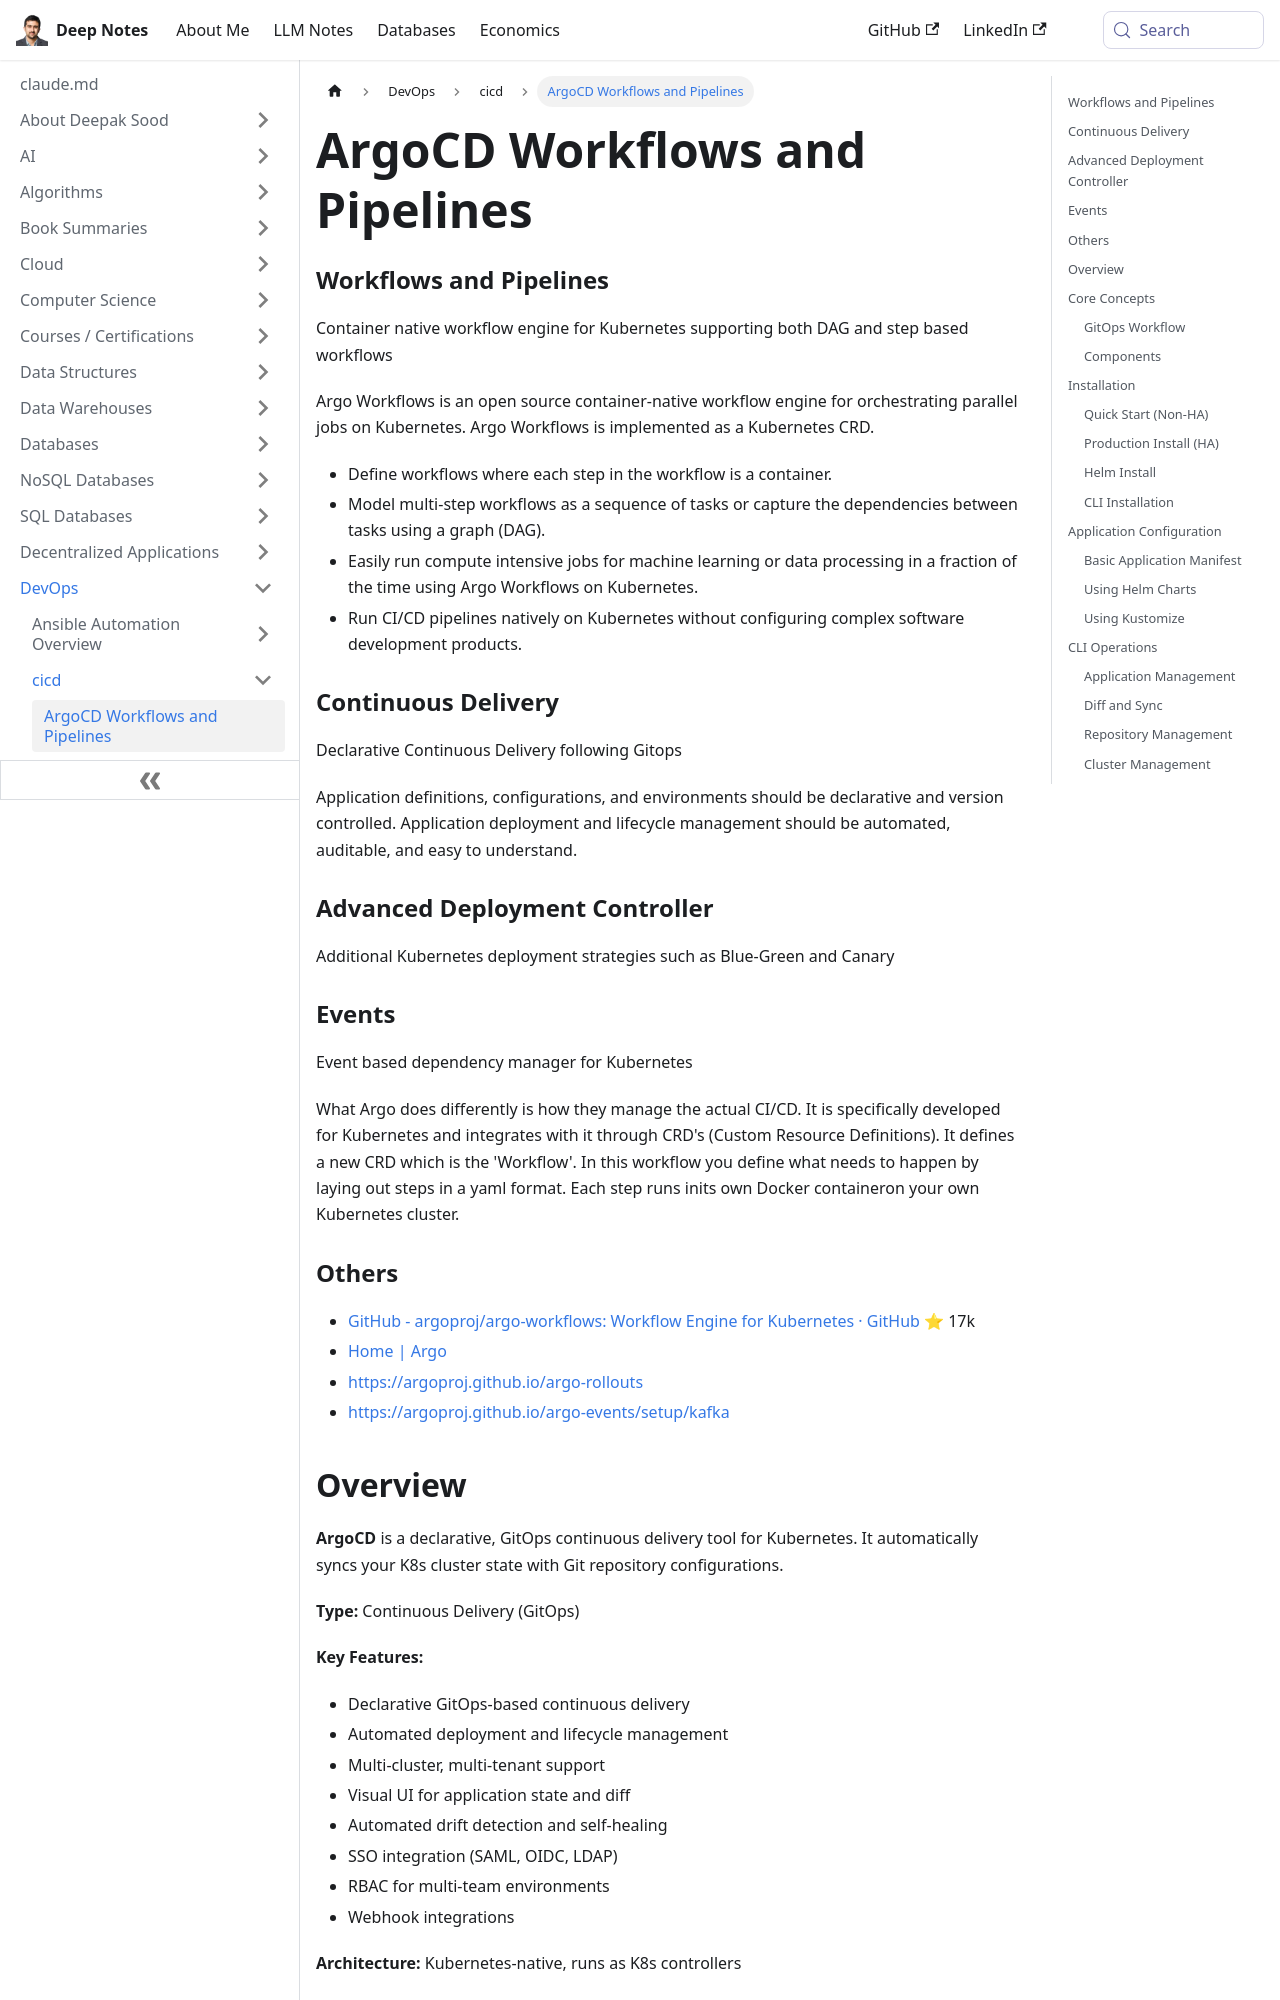

repository: deepaksood619/deepaksood619.github.io · page: devops/cicd/argocd/index.html · generator: docusaurus

---
slug: /devops/cicd/argocd
title: ArgoCD Workflows and Pipelines
description: Discover ArgoCD's container-native workflow engine for Kubernetes, enabling efficient CI/CD and parallel job orchestration with GitOps.
created: 2026-05-09
updated: 2026-05-19
---
### Workflows and Pipelines

Container native workflow engine for Kubernetes supporting both DAG and step based workflows

Argo Workflows is an open source container-native workflow engine for orchestrating parallel jobs on Kubernetes. Argo Workflows is implemented as a Kubernetes CRD.

- Define workflows where each step in the workflow is a container.
- Model multi-step workflows as a sequence of tasks or capture the dependencies between tasks using a graph (DAG).
- Easily run compute intensive jobs for machine learning or data processing in a fraction of the time using Argo Workflows on Kubernetes.
- Run CI/CD pipelines natively on Kubernetes without configuring complex software development products.

### Continuous Delivery

Declarative Continuous Delivery following Gitops

Application definitions, configurations, and environments should be declarative and version controlled. Application deployment and lifecycle management should be automated, auditable, and easy to understand.

### Advanced Deployment Controller

Additional Kubernetes deployment strategies such as Blue-Green and Canary
